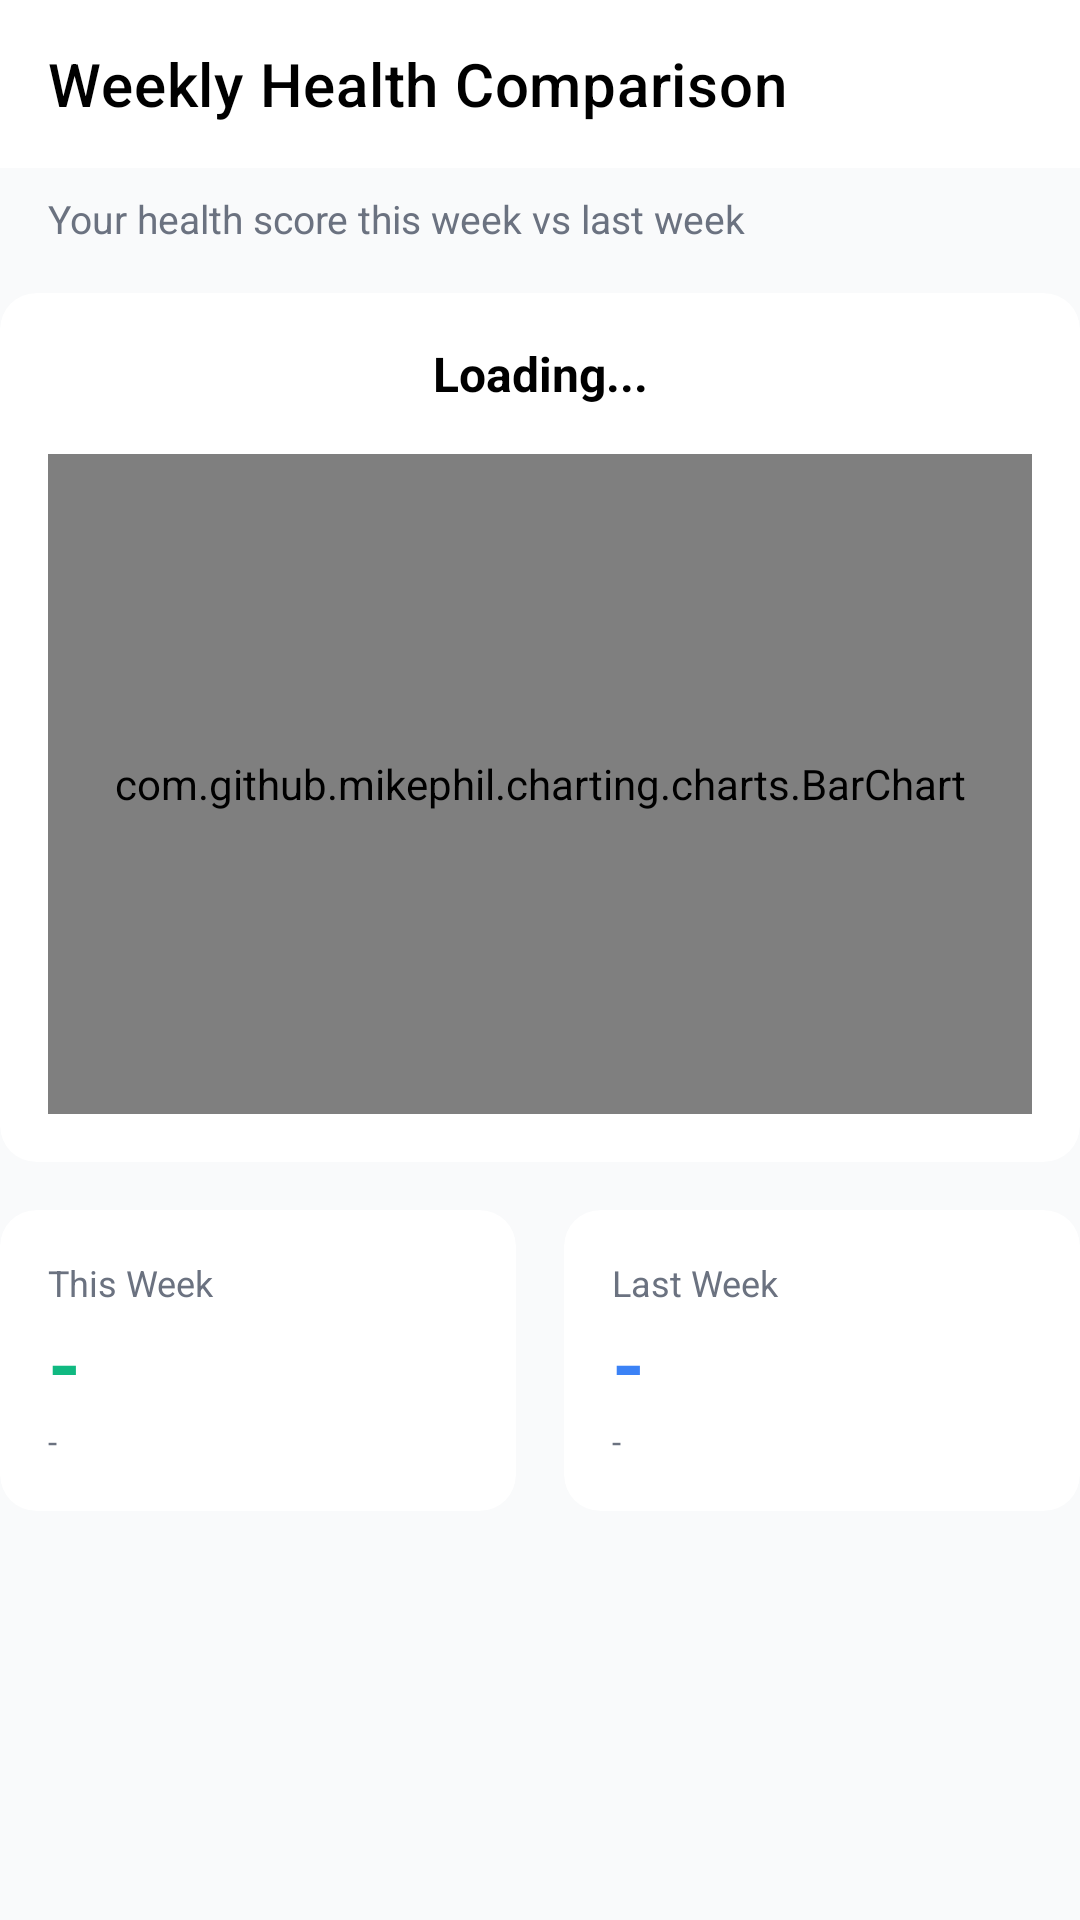

The Android layout XML behind this screen, and the referenced resources:
<!-- AndroidManifest.xml: application theme Theme.Frontend -->
<!-- res/layout/activity_weekly_health_comparison.xml -->
<?xml version="1.0" encoding="utf-8"?>
<androidx.core.widget.NestedScrollView xmlns:android="http://schemas.android.com/apk/res/android"
    xmlns:app="http://schemas.android.com/apk/res-auto"
    android:layout_width="match_parent"
    android:layout_height="match_parent"
    android:background="#F9FAFB">

    <LinearLayout
        android:layout_width="match_parent"
        android:layout_height="wrap_content"
        android:orientation="vertical"
        android:fitsSystemWindows="true">

        <androidx.appcompat.widget.Toolbar
            android:id="@+id/toolbar"
            android:layout_width="match_parent"
            android:layout_height="?attr/actionBarSize"
            android:background="@color/white"
            app:title="Weekly Health Comparison"
            app:titleTextColor="@color/black" />

        <TextView
            android:layout_width="wrap_content"
            android:layout_height="wrap_content"
            android:layout_marginTop="8dp"
            android:paddingHorizontal="16dp"
            android:text="Your health score this week vs last week"
            android:textColor="@color/text_gray"
            android:textSize="13sp" />

        <androidx.cardview.widget.CardView
            android:layout_width="match_parent"
            android:layout_height="wrap_content"
            android:layout_marginTop="16dp"
            app:cardCornerRadius="12dp"
            app:cardElevation="0dp">
            <LinearLayout
                android:layout_width="match_parent"
                android:layout_height="wrap_content"
                android:orientation="vertical"
                android:padding="16dp">

                <TextView
                    android:id="@+id/tvTrend"
                    android:layout_width="match_parent"
                    android:layout_height="wrap_content"
                    android:gravity="center"
                    android:text="Loading..."
                    android:textColor="@color/black"
                    android:textSize="16sp"
                    android:textStyle="bold"
                    android:layout_marginBottom="16dp" />

                <com.github.mikephil.charting.charts.BarChart
                    android:id="@+id/barChart"
                    android:layout_width="match_parent"
                    android:layout_height="220dp" />
            </LinearLayout>
        </androidx.cardview.widget.CardView>

        <LinearLayout
            android:layout_width="match_parent"
            android:layout_height="wrap_content"
            android:layout_marginTop="16dp"
            android:orientation="horizontal">

            <androidx.cardview.widget.CardView
                xmlns:app="http://schemas.android.com/apk/res-auto"
                android:layout_width="0dp"
                android:layout_height="wrap_content"
                android:layout_weight="1"
                android:layout_marginEnd="8dp"
                app:cardCornerRadius="12dp"
                app:cardElevation="0dp">
                <LinearLayout
                    android:layout_width="match_parent"
                    android:layout_height="wrap_content"
                    android:orientation="vertical"
                    android:padding="16dp">
                    <TextView
                        android:layout_width="wrap_content"
                        android:layout_height="wrap_content"
                        android:text="This Week"
                        android:textColor="@color/text_gray"
                        android:textSize="12sp"/>
                    <TextView
                        android:id="@+id/tvThisWeekScore"
                        android:layout_width="wrap_content"
                        android:layout_height="wrap_content"
                        android:text="-"
                        android:textColor="@color/icon_green"
                        android:textSize="28sp"
                        android:textStyle="bold"/>
                    <TextView
                        android:id="@+id/tvThisWeekStats"
                        android:layout_width="wrap_content"
                        android:layout_height="wrap_content"
                        android:text="-"
                        android:textColor="@color/text_gray"
                        android:textSize="11sp"/>
                </LinearLayout>
            </androidx.cardview.widget.CardView>

            <androidx.cardview.widget.CardView
                xmlns:app="http://schemas.android.com/apk/res-auto"
                android:layout_width="0dp"
                android:layout_height="wrap_content"
                android:layout_weight="1"
                android:layout_marginStart="8dp"
                app:cardCornerRadius="12dp"
                app:cardElevation="0dp">
                <LinearLayout
                    android:layout_width="match_parent"
                    android:layout_height="wrap_content"
                    android:orientation="vertical"
                    android:padding="16dp">
                    <TextView
                        android:layout_width="wrap_content"
                        android:layout_height="wrap_content"
                        android:text="Last Week"
                        android:textColor="@color/text_gray"
                        android:textSize="12sp"/>
                    <TextView
                        android:id="@+id/tvLastWeekScore"
                        android:layout_width="wrap_content"
                        android:layout_height="wrap_content"
                        android:text="-"
                        android:textColor="@color/analysis_blue"
                        android:textSize="28sp"
                        android:textStyle="bold"/>
                    <TextView
                        android:id="@+id/tvLastWeekStats"
                        android:layout_width="wrap_content"
                        android:layout_height="wrap_content"
                        android:text="-"
                        android:textColor="@color/text_gray"
                        android:textSize="11sp"/>
                </LinearLayout>
            </androidx.cardview.widget.CardView>
        </LinearLayout>

    </LinearLayout>
</androidx.core.widget.NestedScrollView>
<!-- resources referenced by this layout -->
<resources>
  <color name="analysis_blue">#3B82F6</color>
  <color name="black">#000000</color>
  <color name="icon_green">#10B981</color>
  <color name="text_gray">#6B7280</color>
  <color name="white">#FFFFFF</color>
  <style name="Theme.Frontend" parent="Theme.MaterialComponents.DayNight.NoActionBar">
          <item name="colorPrimary">@color/primary_blue</item>
          <item name="colorOnPrimary">@color/white</item>
          <item name="android:statusBarColor">@android:color/transparent</item>
          <item name="android:windowLightStatusBar">true</item>
      </style>
  <color name="primary_blue">#1A56DB</color>
</resources>
